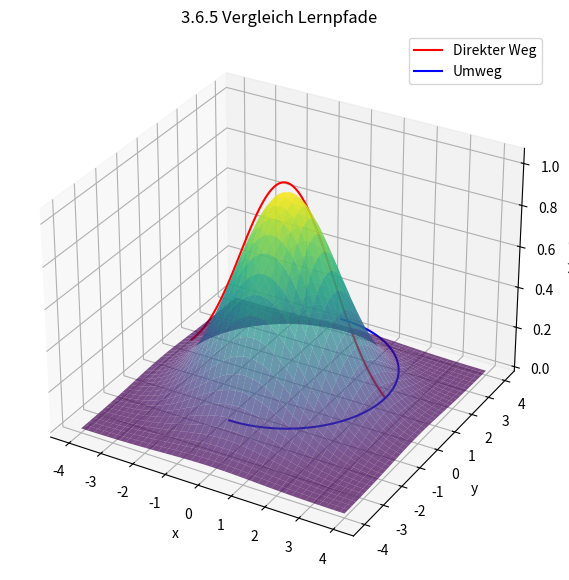

Python code for this plot:
# 3.6.5: Vergleich zweier Lernpfade
import numpy as np
import matplotlib.pyplot as plt

# Schwierigkeit = Hügel im Zentrum
def h(x,y):
    return np.exp(-(x**2+y**2)/4)

x = np.linspace(-4,4,120)
y = np.linspace(-4,4,120)
X,Y = np.meshgrid(x,y)
Z = h(X,Y)

# Zwei Wege: direkter & Umweg
x_direct = np.linspace(-3,3,100)
y_direct = np.zeros_like(x_direct)

theta = np.linspace(-np.pi/2, np.pi/2,100)
x_umweg = 3*np.cos(theta)
y_umweg = 3*np.sin(theta)

fig = plt.figure(figsize=(9,7))
ax = fig.add_subplot(111, projection="3d")
ax.plot_surface(X,Y,Z,cmap="viridis",alpha=0.7)
ax.plot(x_direct,y_direct,h(x_direct,y_direct)+0.05,"r",label="Direkter Weg")
ax.plot(x_umweg,y_umweg,h(x_umweg,y_umweg)+0.05,"b",label="Umweg")

ax.set_title("3.6.5 Vergleich Lernpfade")
ax.set_xlabel("x")
ax.set_ylabel("y")
ax.set_zlabel("h(x,y)")
ax.legend()
plt.show()
